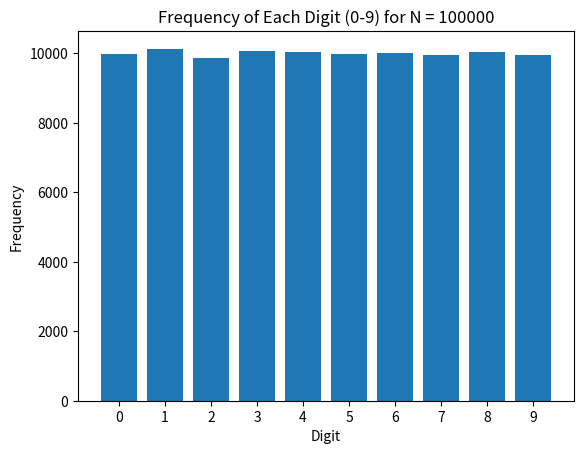
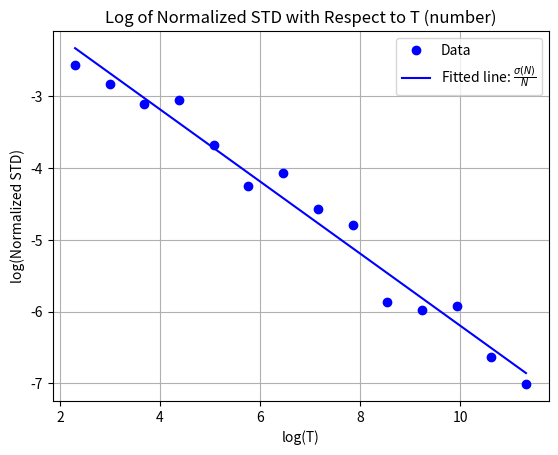

These charts were generated, in order, by the following Python code:
import numpy as np
import random
import matplotlib.pyplot as plt

N = 100000
results = [random.randint(0, 9) for _ in range(N)]
frequencies = [results.count(i) for i in range(10)]

title_str = f'Frequency of Each Digit (0-9) for N = {N}'
plt.figure()
plt.bar(range(10), frequencies, tick_label=range(10))
plt.xlabel('Digit')
plt.ylabel('Frequency')
plt.title(title_str)
plt.show()

N = 100000
T = np.array([])
normalized_STD = np.array([])
n = 10

while n <= N:
    numbers = np.array([random.randint(0, 9) for _ in range(n)])
    
    counts = np.zeros(10)
    for number in numbers:
        counts[int(number)] += 1
        
    std = np.sqrt(np.var(counts))
    n_std = std / n
    
    T = np.append(T, n)
    normalized_STD = np.append(normalized_STD, n_std)
    
    n += n  

log_T = np.log(T)
log_STD = np.log(normalized_STD)

plt.figure()
plt.plot(log_T, log_STD, 'bo', label='Data')

fit = np.polyfit(log_T, log_STD, 1)
m, b = fit[0], fit[1]
print("Slope for log(normalized STD) vs log(T):", m, "// y-intercept:", b)

plt.plot([log_T[0], log_T[-1]], [b + m*log_T[0], b + m*log_T[-1]], 
         color='blue', label=r'Fitted line: $\frac{\sigma (N)}{N}$')
plt.grid(True)
plt.xlabel("log(T)")
plt.ylabel("log(Normalized STD)")
plt.title("Log of Normalized STD with Respect to T (number)")
plt.legend()
plt.show()
